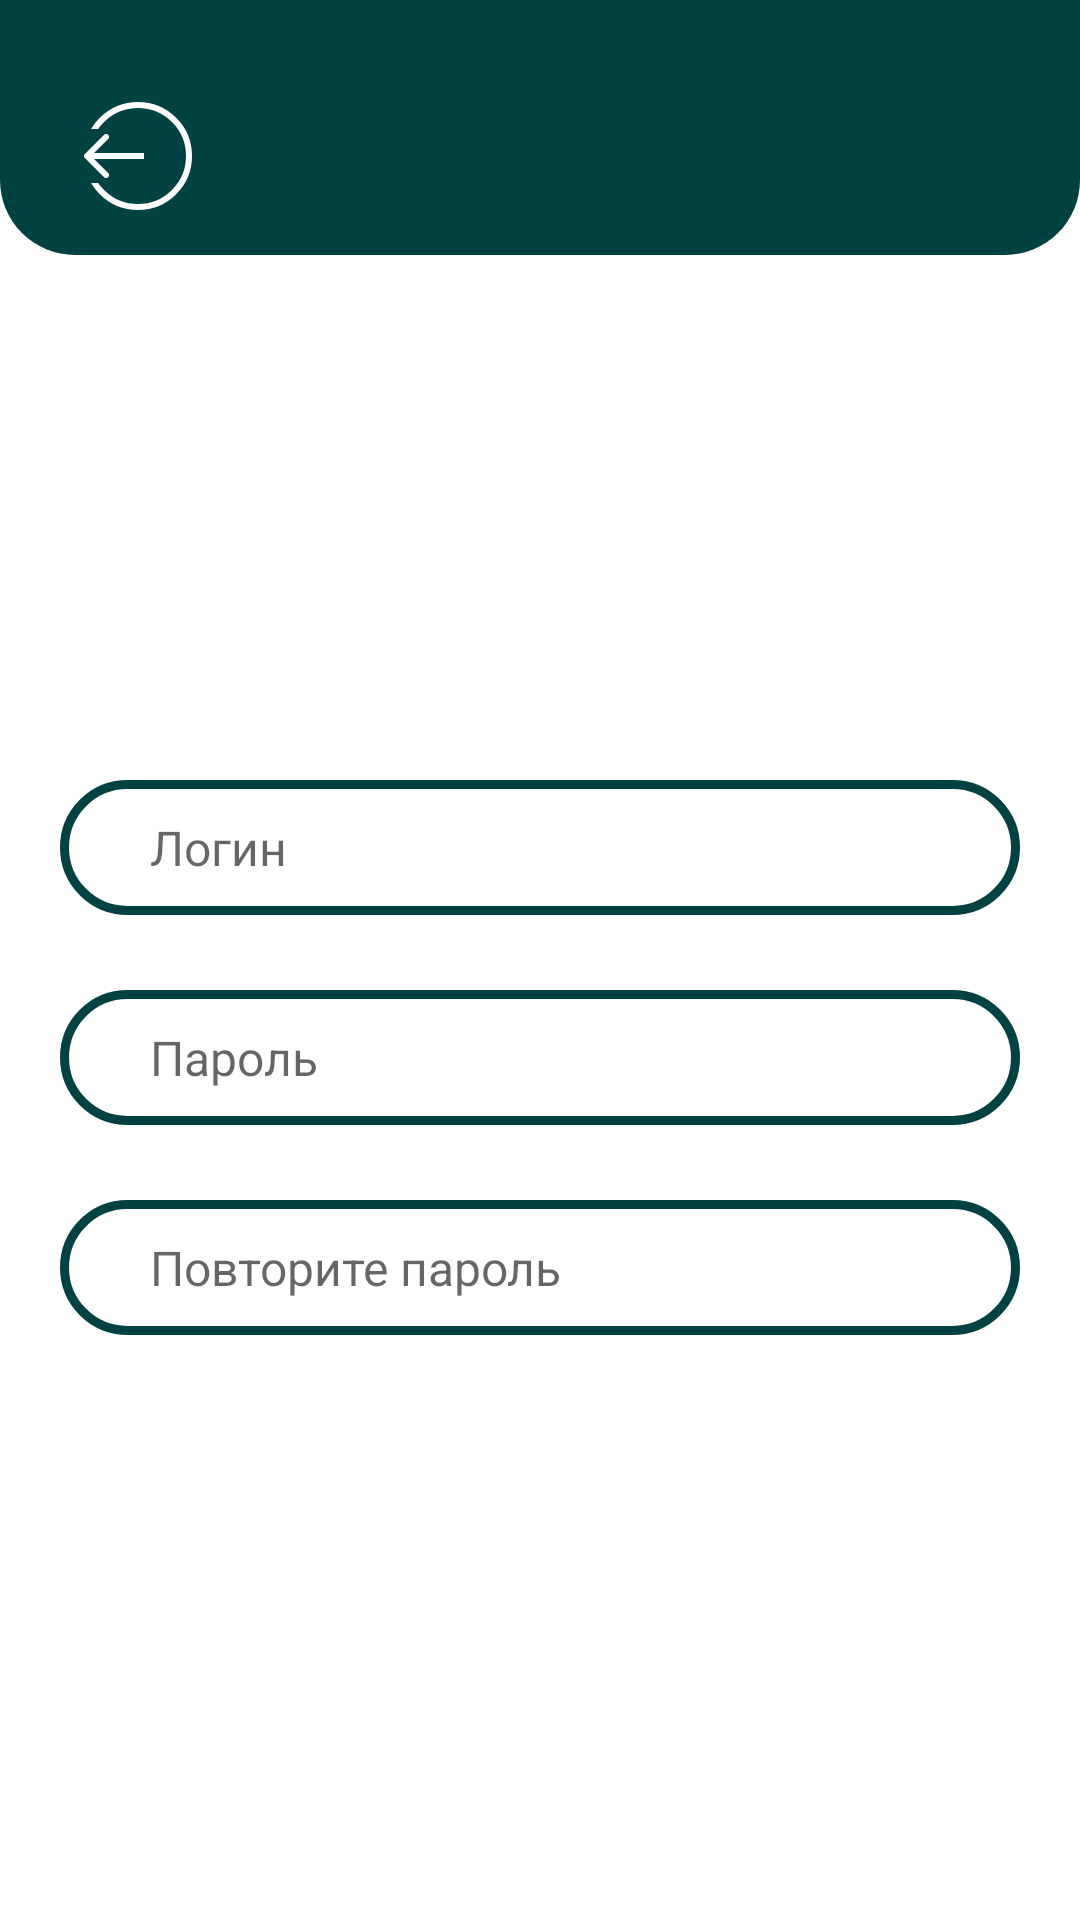

Produce the Android XML layout that renders to this screen, including the resource entries it uses.
<!-- AndroidManifest.xml: application theme Theme.Kitchen -->
<!-- res/layout/fragment_register.xml -->
<?xml version="1.0" encoding="utf-8"?>
<androidx.constraintlayout.widget.ConstraintLayout xmlns:android="http://schemas.android.com/apk/res/android"
    xmlns:tools="http://schemas.android.com/tools"
    android:layout_width="match_parent"
    android:layout_height="match_parent"
    xmlns:app="http://schemas.android.com/apk/res-auto"
    tools:context=".ui.auth.RegisterFragment">

    <androidx.constraintlayout.widget.ConstraintLayout
        android:layout_width="match_parent"
        android:layout_height="85dp"
        android:background="@drawable/shape_header"
        app:layout_constraintStart_toStartOf="parent"
        app:layout_constraintEnd_toEndOf="parent"
        app:layout_constraintTop_toTopOf="parent">
        <ImageView
            android:id="@+id/iv_reg_exit"
            android:layout_width="wrap_content"
            android:layout_height="wrap_content"
            android:src="@drawable/ic_exit"
            android:layout_marginStart="28dp"
            android:layout_marginBottom="15dp"
            app:layout_constraintStart_toStartOf="parent"
            app:layout_constraintBottom_toBottomOf="parent"/>
    </androidx.constraintlayout.widget.ConstraintLayout>

    <EditText
        android:id="@+id/et_reg_login"
        android:layout_width="320dp"
        android:layout_height="45dp"
        android:layout_marginTop="260dp"
        android:hint="Логин"
        android:textSize="16dp"
        android:background="@drawable/shape_rounded_stroke"
        android:paddingHorizontal="30dp"
        app:layout_constraintStart_toStartOf="parent"
        app:layout_constraintEnd_toEndOf="parent"
        app:layout_constraintTop_toTopOf="parent"/>

    <EditText
        android:id="@+id/et_reg_password"
        android:layout_width="320dp"
        android:layout_height="45dp"
        android:layout_marginTop="25dp"
        android:hint="Пароль"
        android:textSize="16dp"
        android:inputType="textPassword"
        android:background="@drawable/shape_rounded_stroke"
        android:paddingHorizontal="30dp"
        app:layout_constraintStart_toStartOf="parent"
        app:layout_constraintEnd_toEndOf="parent"
        app:layout_constraintTop_toBottomOf="@id/et_reg_login"/>

    <EditText
        android:id="@+id/et_reg_password_confirm"
        android:layout_width="320dp"
        android:layout_height="45dp"
        android:layout_marginTop="25dp"
        android:hint="Повторите пароль"
        android:textSize="16dp"
        android:inputType="textPassword"
        android:background="@drawable/shape_rounded_stroke"
        android:paddingHorizontal="30dp"
        app:layout_constraintStart_toStartOf="parent"
        app:layout_constraintEnd_toEndOf="parent"
        app:layout_constraintTop_toBottomOf="@id/et_reg_password"/>

    <com.google.android.material.button.MaterialButton
        android:id="@+id/button_reg_register"
        android:layout_width="320dp"
        android:layout_height="45dp"
        android:layout_marginTop="50dp"
        android:text="Создать аккаунт"
        android:textSize="18dp"
        android:textAllCaps="false"
        android:outlineSpotShadowColor="@android:color/transparent"
        android:background="@drawable/shape_rounded"
        app:backgroundTint="@color/accent"
        app:layout_constraintStart_toStartOf="parent"
        app:layout_constraintEnd_toEndOf="parent"
        app:layout_constraintTop_toBottomOf="@id/et_reg_password_confirm"/>

</androidx.constraintlayout.widget.ConstraintLayout>
<!-- resources referenced by this layout -->
<resources>
  <color name="accent">#FFC521</color>
  <!-- drawable ic_exit (drawable) -->
  <vector xmlns:android="http://schemas.android.com/apk/res/android"
      android:width="36dp"
      android:height="36dp"
      android:viewportWidth="36"
      android:viewportHeight="36">
    <path
        android:pathData="M18,18m-17,0a17,17 0,1 1,34 0a17,17 0,1 1,-34 0"
        android:strokeWidth="2"
        android:fillColor="#00000000"
        android:strokeColor="#ffffff"/>
    <path
        android:pathData="M0,9h11v18h-11z"
        android:fillColor="#004241"/>
    <path
        android:pathData="M0.293,17.293C-0.098,17.683 -0.098,18.317 0.293,18.707L6.657,25.071C7.047,25.462 7.681,25.462 8.071,25.071C8.462,24.681 8.462,24.047 8.071,23.657L2.414,18L8.071,12.343C8.462,11.953 8.462,11.319 8.071,10.929C7.681,10.538 7.047,10.538 6.657,10.929L0.293,17.293ZM20,17L1,17L1,19L20,19L20,17Z"
        android:fillColor="#ffffff"/>
  </vector>
  <!-- drawable shape_header (drawable) -->
  <?xml version="1.0" encoding="utf-8"?>
  <shape xmlns:android="http://schemas.android.com/apk/res/android">
      <solid android:color="@color/main"/>
      <corners android:bottomLeftRadius="25dp" android:bottomRightRadius="25dp"/>
  </shape>
  <!-- drawable shape_rounded_stroke (drawable) -->
  <?xml version="1.0" encoding="utf-8"?>
  <shape xmlns:android="http://schemas.android.com/apk/res/android">
      <corners android:radius="250dp"/>
      <solid android:color="@color/white"/>
      <stroke android:color="@color/main" android:width="3dp"/>
  </shape>
  <style name="Theme.Kitchen" parent="Theme.MaterialComponents.Light.NoActionBar">
      </style>
  <color name="main">#004241</color>
  <color name="white">#FFFFFFFF</color>
</resources>
